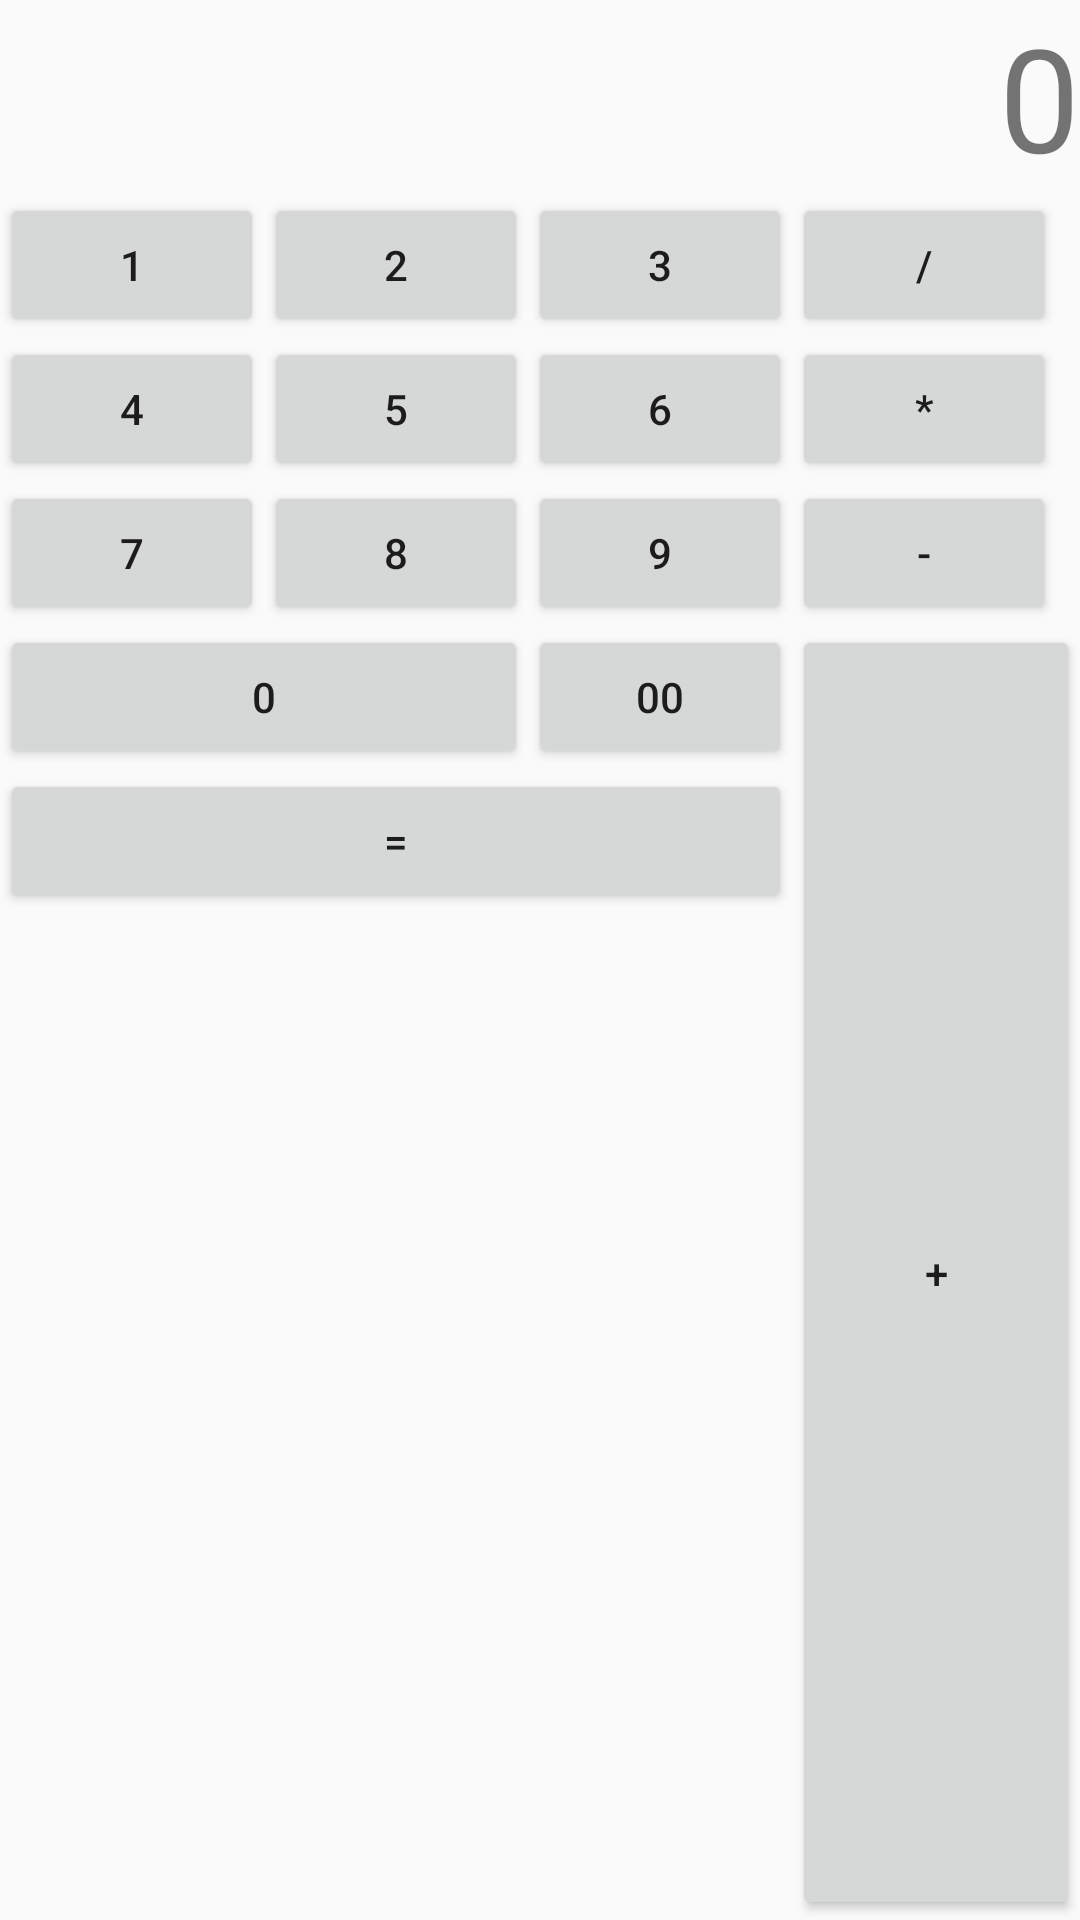

Android layout source for this screen:
<!-- AndroidManifest.xml: application theme Theme.Java_Android_HW_1 -->
<!-- res/layout/activity_task3.xml -->
<?xml version="1.0" encoding="utf-8"?>
<GridLayout xmlns:android="http://schemas.android.com/apk/res/android"
    android:layout_width="wrap_content"
    android:layout_height="wrap_content"
    android:layout_gravity="center"
    android:columnCount="4"
    android:orientation="horizontal"
    android:id = "@+id/calc_main">

    <TextView
        android:id = "@+id/number_display"
        android:layout_width="match_parent"
        android:layout_column="0"
        android:layout_columnSpan="4"
        android:layout_gravity="fill"
        android:text="0"
        android:textSize="48dp"
        android:textAlignment="textEnd"
        />

    <Button android:text="1" android:onClick="CalcHandler" />
    <Button android:text="2" android:onClick="CalcHandler"/>
    <Button android:text="3" android:onClick="CalcHandler"/>
    <Button android:text="/" android:onClick="CalcHandler"/>
    <Button android:text="4" android:onClick="CalcHandler"/>
    <Button android:text="5" android:onClick="CalcHandler"/>
    <Button android:text="6" android:onClick="CalcHandler"/>
    <Button android:text="*" android:onClick="CalcHandler"/>
    <Button android:text="7" android:onClick="CalcHandler"/>
    <Button android:text="8" android:onClick="CalcHandler"/>
    <Button android:text="9" android:onClick="CalcHandler"/>
    <Button android:text="-" android:onClick="CalcHandler"/>
    <Button
        android:layout_columnSpan="2"
        android:layout_gravity="fill"
        android:text="0"
        android:onClick="CalcHandler" />
    <Button android:text="00" android:onClick="CalcHandler" />
    <Button
        android:layout_rowSpan="3"
        android:layout_gravity="fill"
        android:text="+"
        android:onClick="CalcHandler" />
    <Button
        android:layout_columnSpan="3"
        android:layout_gravity="fill"
        android:text="="
        android:onClick="CalcHandler" />
</GridLayout>
<!-- resources referenced by this layout -->
<resources>
  <style name="Theme.Java_Android_HW_1" parent="Theme.AppCompat.Light.DarkActionBar">
          
          <item name="colorPrimary">@color/purple_500</item>
          <item name="colorPrimaryDark">@color/purple_700</item>
          <item name="colorAccent">@color/teal_200</item>
          
      </style>
  <!-- not gathered from this repository: default colours our renderer supplied (Android Studio template values) -->
  <color name="purple_500">#FF6200EE</color>
  <color name="purple_700">#FF3700B3</color>
  <color name="teal_200">#FF03DAC5</color>
</resources>
